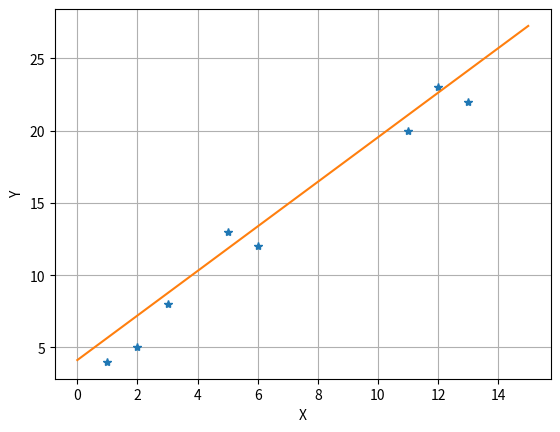

The matplotlib source for this figure:

# -*- coding : utf-8 -*-
# /usr/bin/python
# file Least_squares

import matplotlib.pyplot as plt  

def Least_squares():
    average_x = float(sum(X))//len(X)  
    average_y = float(sum(Y))/len(Y)  
    print (average_x,average_y)
    x_sub = [x-average_x for x in X]
    y_sub = [y-average_y for y in Y] 
    print (x_sub,y_sub)
    x_sub_pow2 = [x**2 for x in x_sub] 
    y_sub_pow2 = [y**2 for y in y_sub] 
    x_y = map((lambda x,y:x*y) , x_sub,y_sub)  
    a = float(sum(x_y)) / float(sum(x_sub_pow2))  
    b = average_y-a*average_x 
    
    result_plot(a,b)
    
def result_plot(a,b):
    
    plt.xlabel('X')  
    plt.ylabel('Y')  
    plt.plot(X, Y, '*')  
    plt.plot([0,15],[0*a+b,15*a+b])  
    plt.grid()  
    plt.show()      



if __name__ == '__main__':
    X =[1,2,3,5,6,12,11,13]  
    Y =[4,5,8,13,12,23,20,22] 
    
    Least_squares()
    
